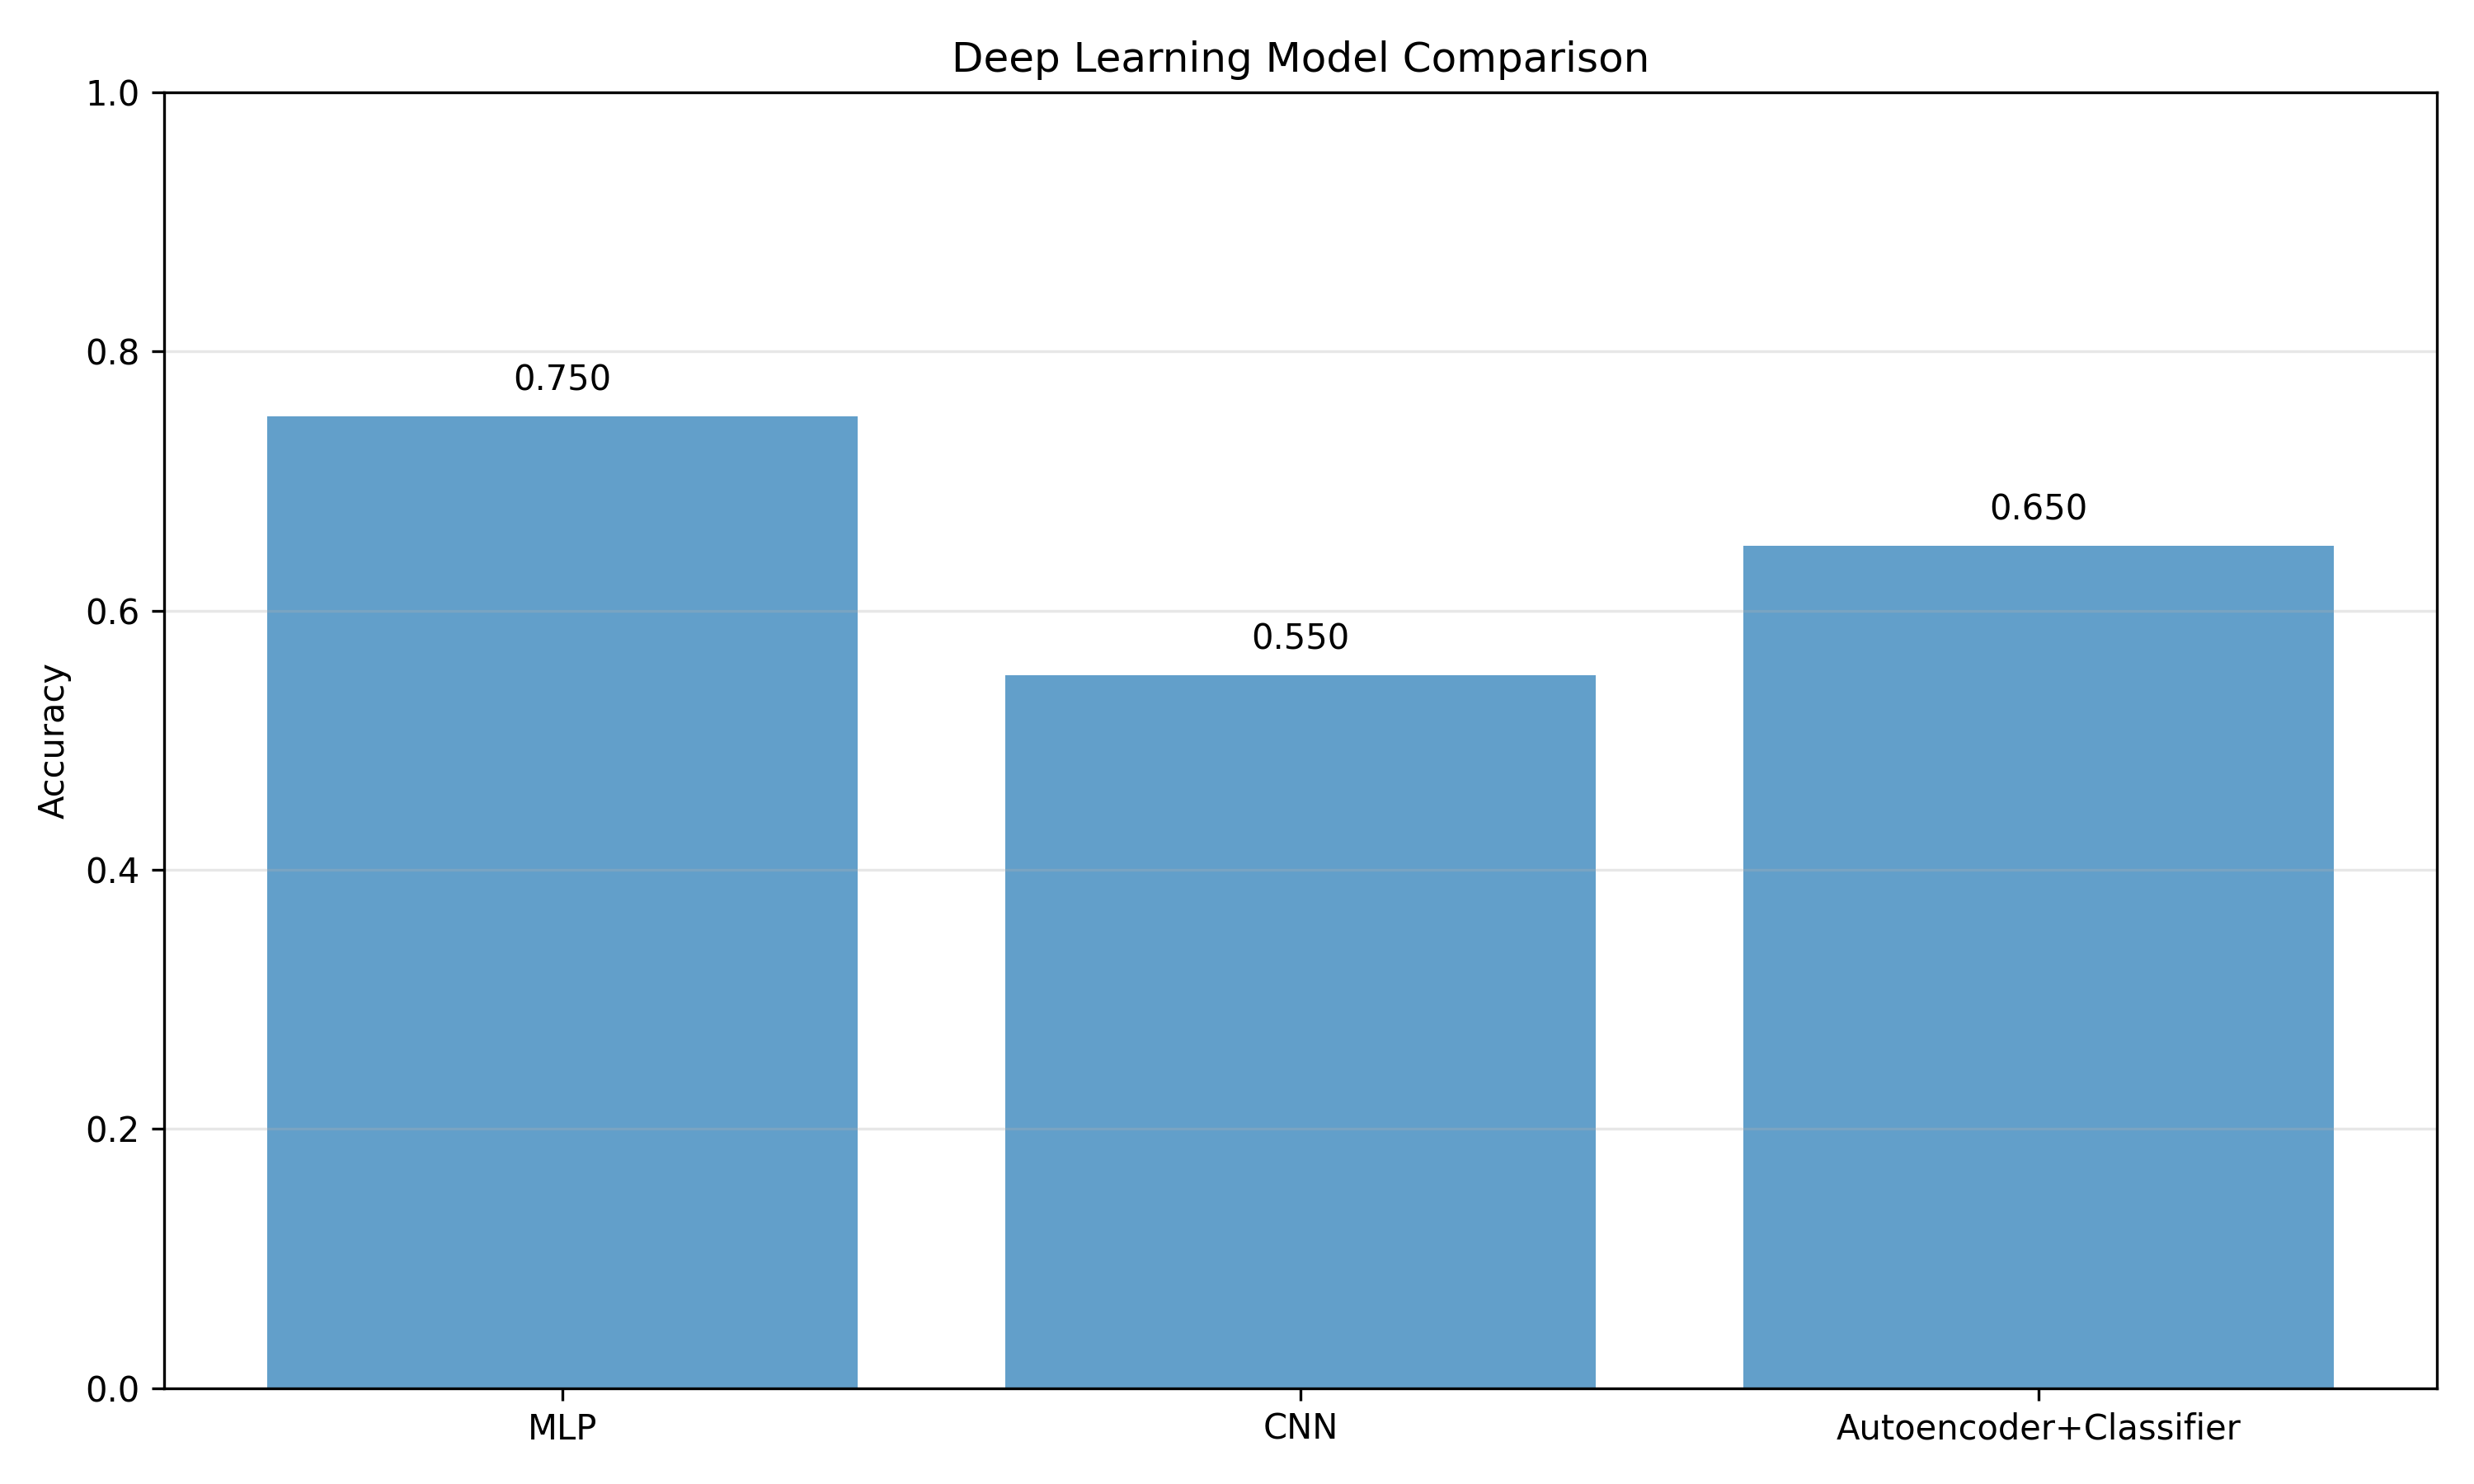

The file beside this chart, header and first rows:
Model, Accuracy, AUC
MLP, 0.75, 0.8552
CNN, 0.55, 0.6417
Autoencoder+Classifier, 0.65, 0.7604
